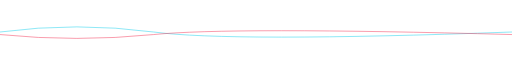
t = 0.00 s
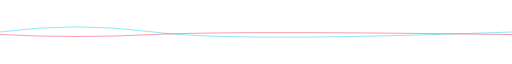
t = 0.25 s
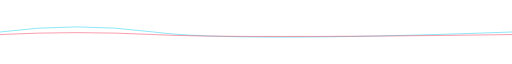
t = 0.75 s
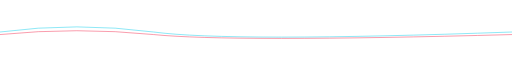
t = 1.00 s
t = 1.25 s: frame unchanged from t = 0.75 s, image omitted
t = 1.75 s: frame unchanged from t = 0.25 s, image omitted

The animated SVG that drew these frames (rendered in a browser with its animation timeline set to each time). Animation: 1 SMIL element (animate=1); one cycle of 2.00 s, repeats indefinitely.

<svg xmlns="http://www.w3.org/2000/svg" viewBox="0 0 1000 60" width="100%" role="img" aria-labelledby="divider_twin_line_waves-title divider_twin_line_waves-desc">
  <title id="divider_twin_line_waves-title">Divider Twin Line Waves</title>
  <desc id="divider_twin_line_waves-desc">An animated README SVG asset illustrating Divider Twin Line Waves.</desc>
  <path d="M0 30 Q150 10 300 30 T1000 30" stroke="#22d3ee" fill="none"/>
  <path d="M0 35 Q150 50 300 35 T1000 35" stroke="#f43f5e" fill="none">
    <animate attributeName="d"
      values="M0 35 Q150 50 300 35 T1000 35;
              M0 35 Q150 20 300 35 T1000 35;
              M0 35 Q150 50 300 35 T1000 35"
      dur="2s" repeatCount="indefinite"/>
  </path>
</svg>
